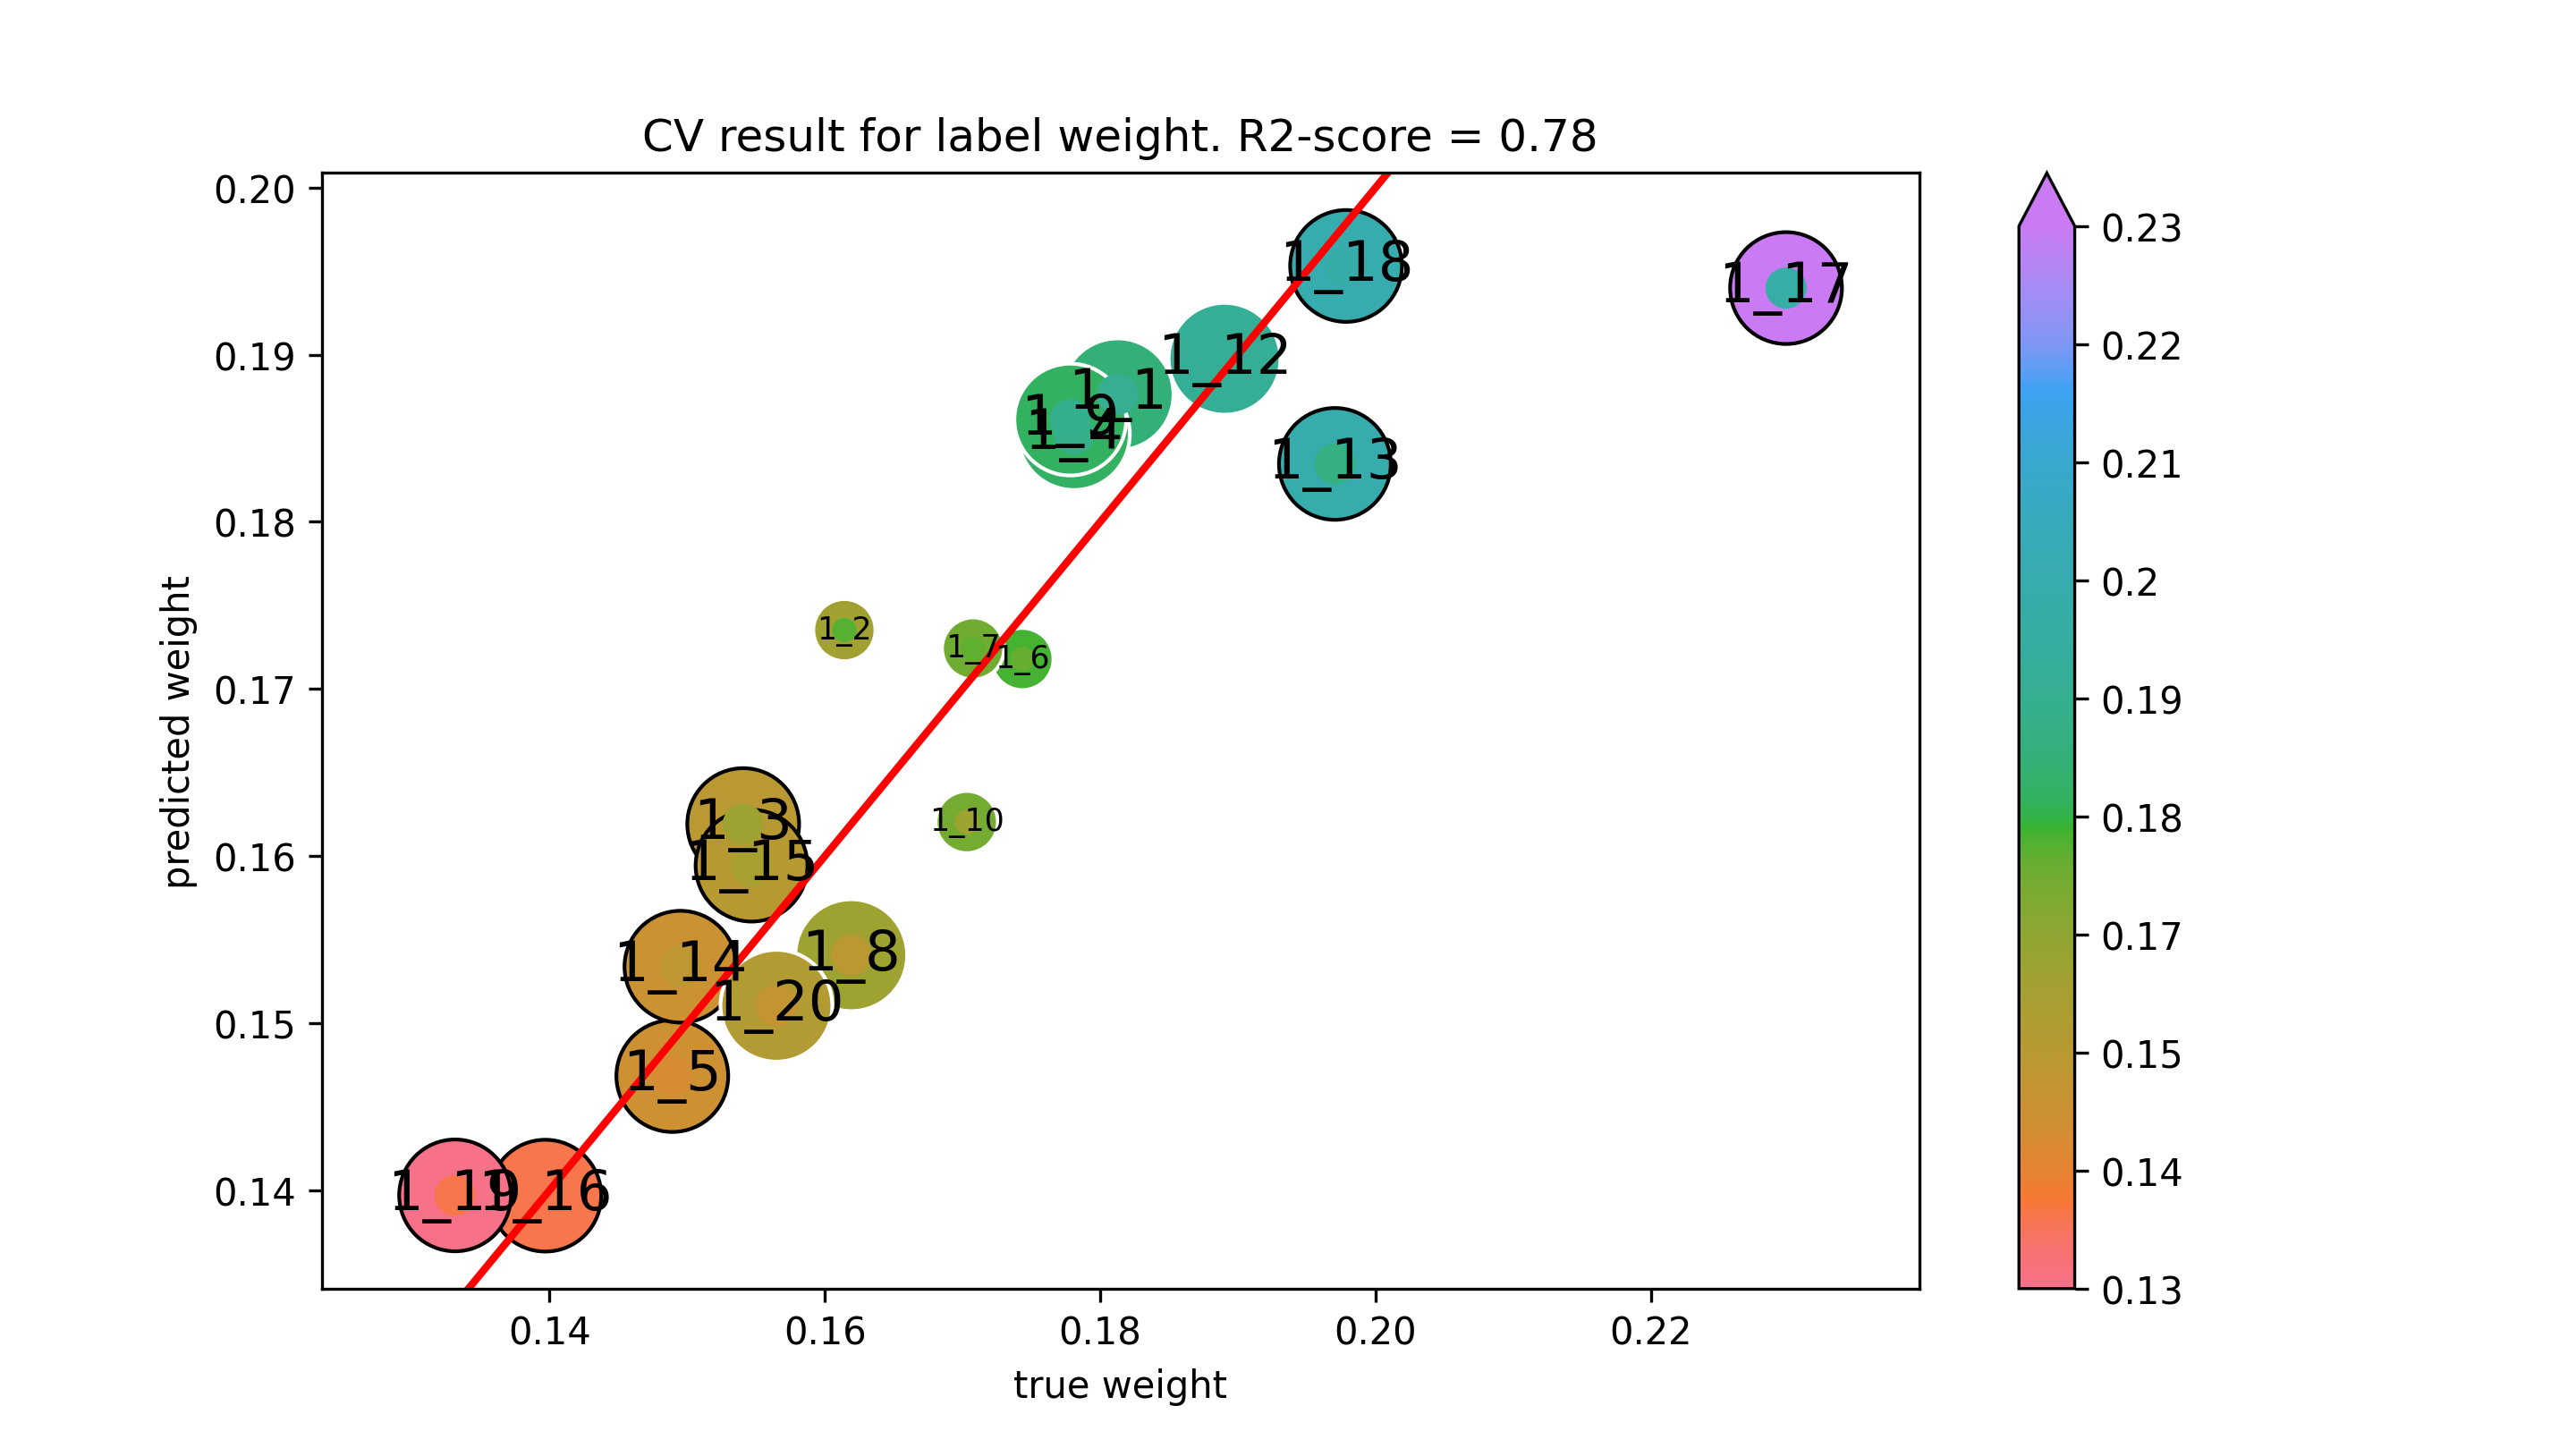

Data behind this chart, as committed beside it:
true weight, predicted weight
0.1813, 0.1876
0.1614, 0.1735
0.1541, 0.1619
0.1781, 0.1852
0.1489, 0.1468
0.1743, 0.1718
0.1708, 0.1724
0.1619, 0.1541
0.1778, 0.1861
0.1703, 0.162
0.189, 0.1898
0.197, 0.1835
0.1495, 0.1534
0.1547, 0.1594
0.1397, 0.1397
0.2298, 0.194
0.1979, 0.1953
0.1331, 0.1397
0.1565, 0.151
